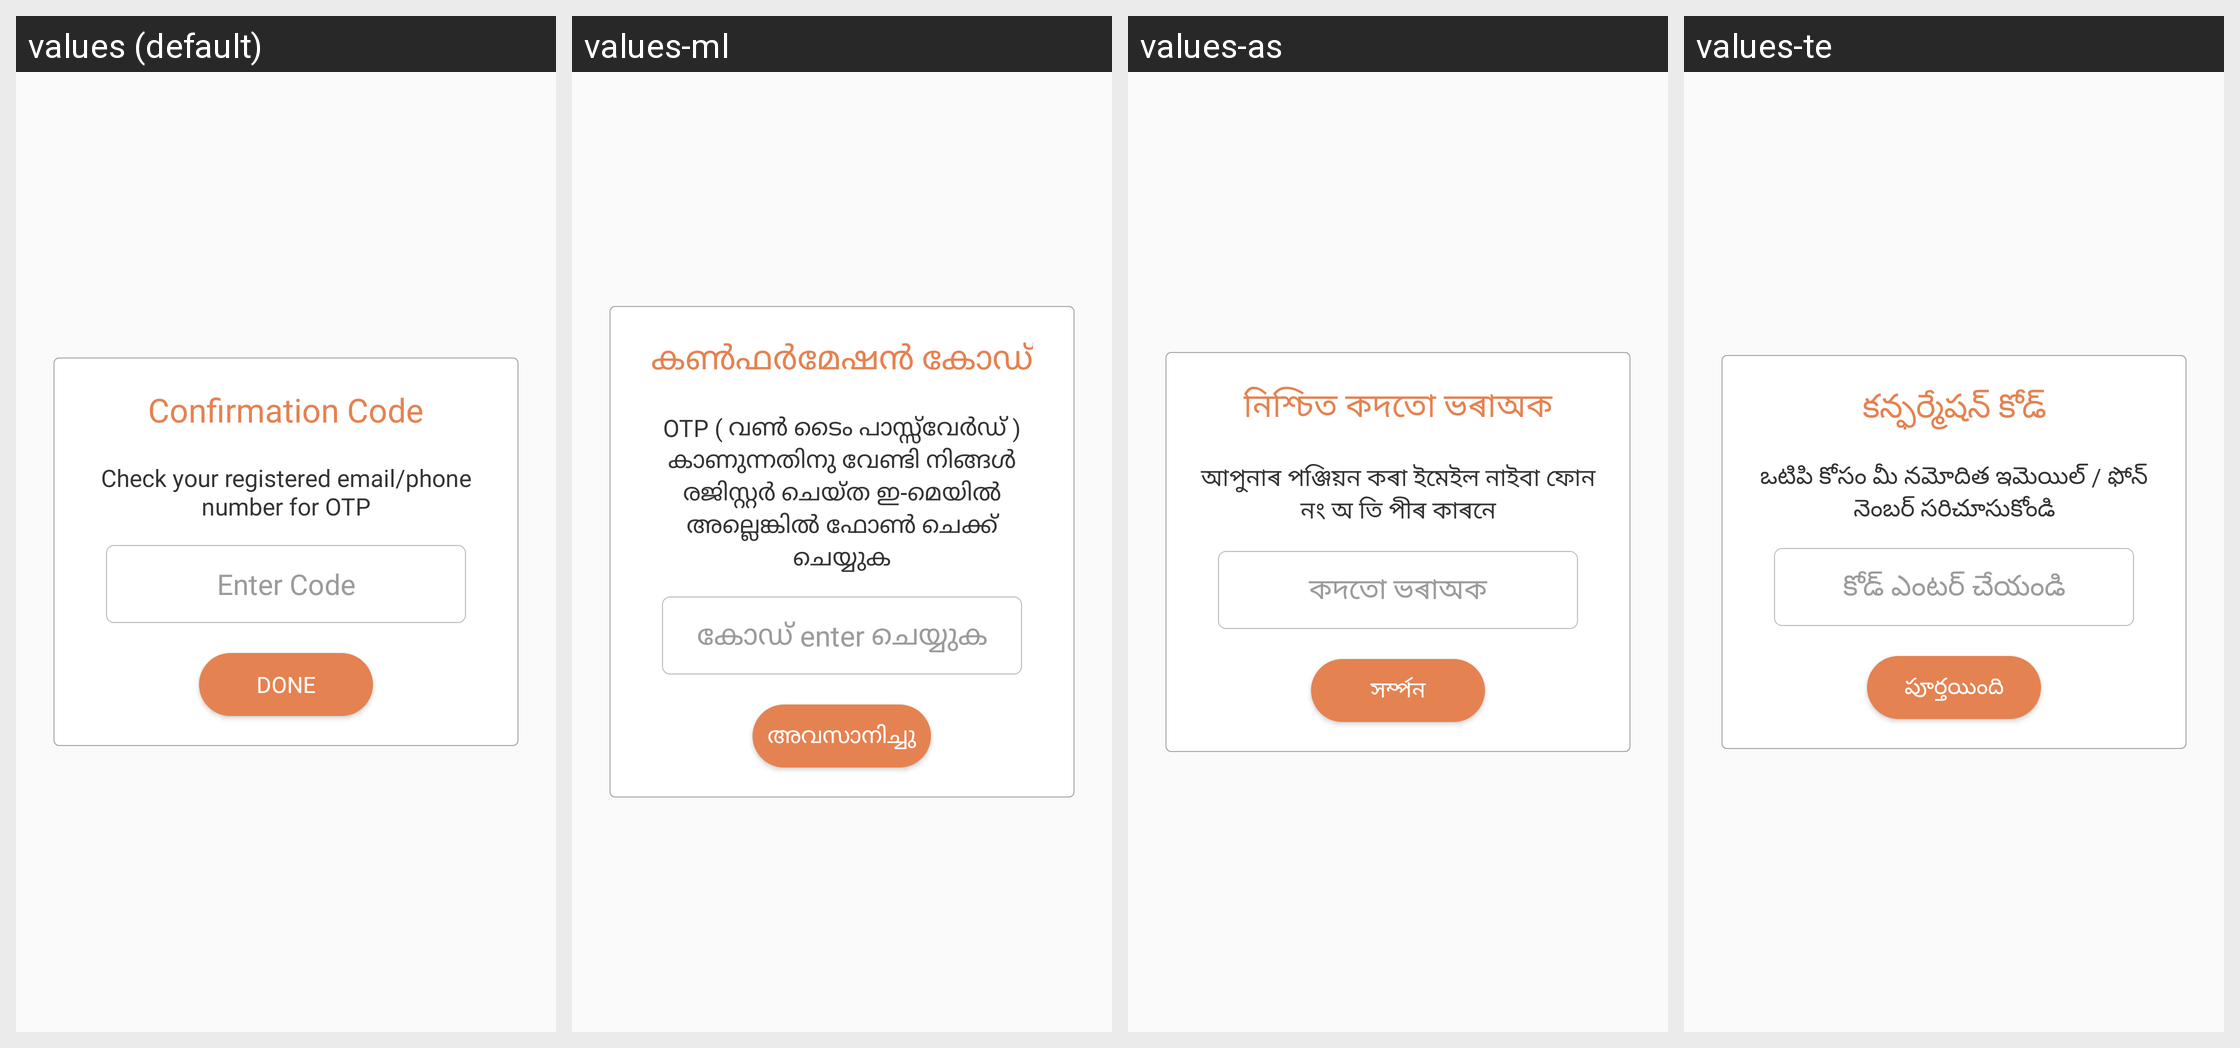

Locale-by-locale string values for the Android screen shown in this grid:
Android screen res/layout/dialog_edittext.xml rendered under 4 locales, left to right: values (default), values-ml, values-as, values-te. Device: Nexus 5 (rendered at 1080×1920; each locale shown at half size, 540×960, under a caption strip naming it); theme AppTheme.
Other locales in the repository, not shown: values-am, values-ar, values-es, values-fr, values-gu, values-hi, values-kn, values-om, values-or, values-so, values-ta, values-ti.
Strings drawn on this screen, with the default value and each locale's value (text and hints the layout hard-codes, and strings that could not be matched under every locale, appear in the picture but are not listed):

confirmation_code
  values: Confirmation Code
  values-ml: കൺഫർമേഷൻ കോഡ്
  values-as: নিশ্চিত কদতো ভৰাঅক
  values-te: కన్ఫర్మేషన్ కోడ్

check_your_registered_email_phone_number_for_otp
  values: Check your registered email/phone number for OTP
  values-ml: OTP ( വൺ ടൈം പാസ്സ്‌വേർഡ്‌ ) കാണുന്നതിനു വേണ്ടി നിങ്ങൾ രജിസ്റ്റർ ചെയ്ത ഇ-മെയിൽ അല്ലെങ്കിൽ ഫോൺ ചെക്ക്‌ ചെയ്യുക
  values-as: আপুনাৰ পঞ্জিয়ন কৰা ইমেইল নাইবা ফোন নং অ তি পীৰ কাৰনে
  values-te: ఒటిపి కోసం మీ నమోదిత ఇమెయిల్ / ఫోన్ నెంబర్ సరిచూసుకోండి

enter_code
  values: Enter Code
  values-ml: കോഡ് enter ചെയ്യുക
  values-as: কদতো ভৰাঅক
  values-te: కోడ్ ఎంటర్ చేయండి

done
  values: Done
  values-ml: അവസാനിച്ചു
  values-as: সৰ্ম্পন
  values-te: పూర్తయింది
